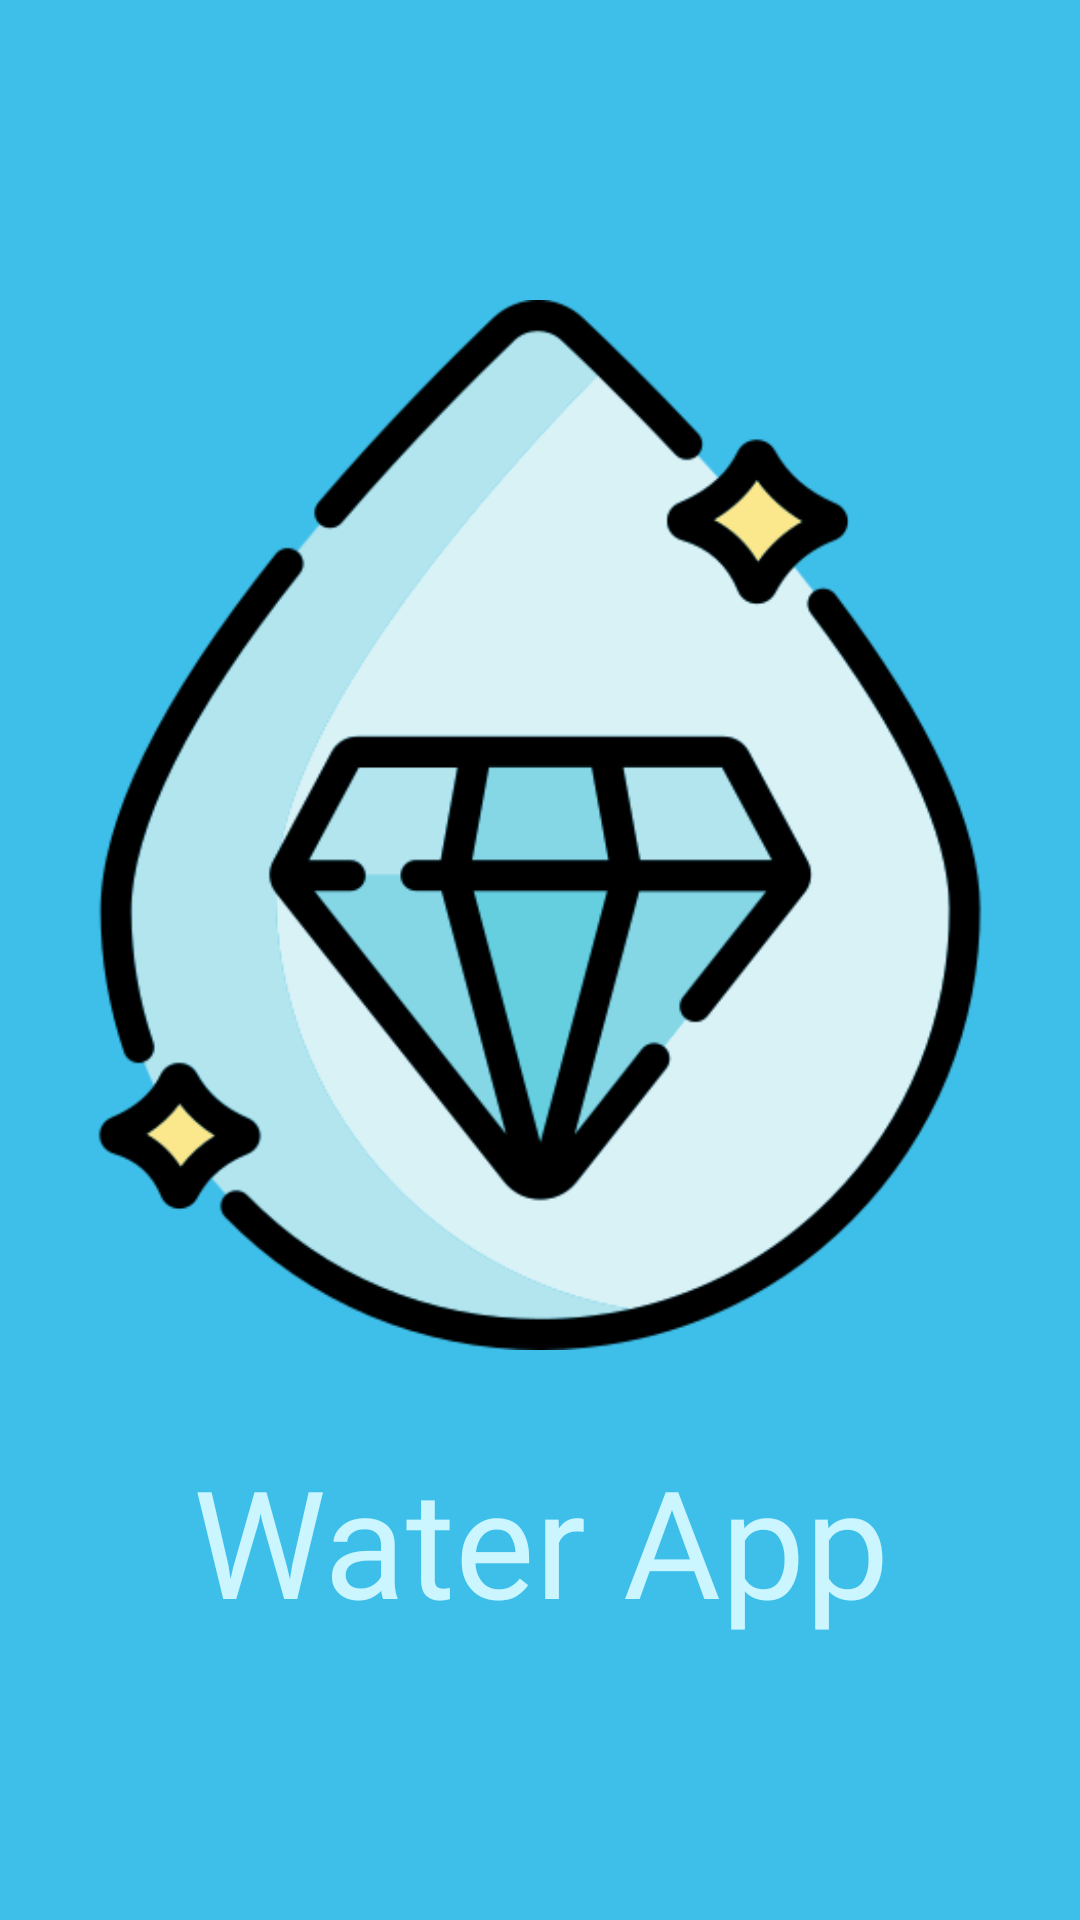

This screen was rendered from an Android layout file. Write that file and the resources it references.
<!-- AndroidManifest.xml: application theme Theme.WaterAppManagement -->
<!-- res/layout/activity_main.xml -->
<?xml version="1.0" encoding="utf-8"?>
<androidx.constraintlayout.widget.ConstraintLayout xmlns:android="http://schemas.android.com/apk/res/android"
    xmlns:app="http://schemas.android.com/apk/res-auto"
    xmlns:tools="http://schemas.android.com/tools"
    android:layout_width="match_parent"
    android:layout_height="match_parent"
    android:background="#3DBFEA"
    tools:context=".mainactivity">

    <ImageView
        android:id="@+id/imageView"
        android:layout_width="350dp"
        android:layout_height="350dp"
        android:layout_marginStart="30dp"
        android:layout_marginTop="100dp"
        android:layout_marginEnd="30dp"
        android:layout_marginBottom="30dp"
        android:src="@drawable/waterappicon"
        app:layout_constraintBottom_toTopOf="@+id/textView"
        app:layout_constraintEnd_toEndOf="parent"
        app:layout_constraintStart_toStartOf="parent"
        app:layout_constraintTop_toTopOf="parent" />

    <TextView
        android:id="@+id/textView"
        android:layout_width="0dp"
        android:layout_height="wrap_content"
        android:layout_marginTop="30dp"
        android:fontFamily="@font/kbcloudyday"
        android:text="Water App"
        android:textAlignment="center"
        android:textColor="@color/lightblue"
        android:textSize="50sp"
        android:transitionName="logo_text"
        app:layout_constraintEnd_toEndOf="parent"
        app:layout_constraintStart_toStartOf="parent"
        app:layout_constraintTop_toBottomOf="@+id/imageView"
        tools:ignore="MissingConstraints"
        tools:text="Water App" />


</androidx.constraintlayout.widget.ConstraintLayout>
<!-- resources referenced by this layout -->
<resources>
  <color name="lightblue">#CCF6FF</color>
  <!-- drawable waterappicon: png bitmap (drawable-v24, 44826 bytes) -->
  <style name="Theme.WaterAppManagement" parent="Theme.MaterialComponents.Light.NoActionBar">
          
          <item name="colorPrimary">@color/blue</item>
          <item name="colorPrimaryVariant">@color/darkblue</item>
          <item name="colorOnPrimary">@color/darkblue</item>
  
  
          
         
          
          <item name="android:statusBarColor" tools:targetApi="l">?attr/colorPrimaryVariant</item>
          
      </style>
  <color name="blue">#3DBFEA</color>
  <color name="darkblue">#307989</color>
</resources>
